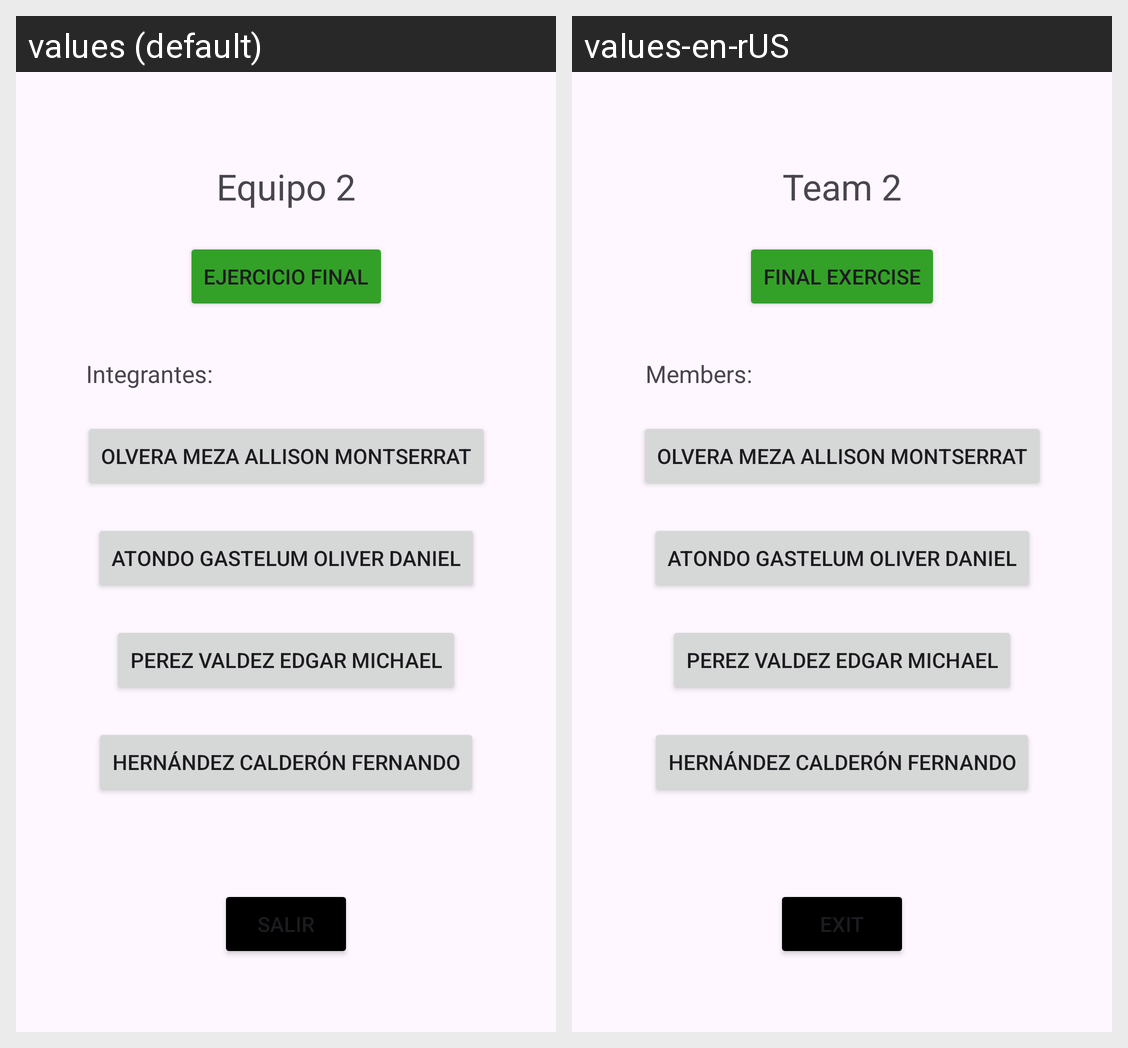

Translations of the strings shown on this Android screen, per locale in the grid:
Android screen res/layout/activity_home.xml rendered under 2 locales, left to right: values (default), values-en-rUS. Device: Nexus 5 (rendered at 1080×1920; each locale shown at half size, 540×960, under a caption strip naming it); theme Theme.Module4Eqp2.
Strings drawn on this screen, with the default value and each locale's value (text and hints the layout hard-codes, and strings that could not be matched under every locale, appear in the picture but are not listed):

title
  values: Equipo 2
  values-en-rUS: Team 2

equip
  values: Integrantes:
  values-en-rUS: Members:

member1
  values: Olvera Meza Allison Montserrat
  values-en-rUS: Olvera Meza Allison Montserrat

member2
  values: Atondo Gastelum Oliver Daniel
  values-en-rUS: Atondo Gastelum Oliver Daniel

member3
  values: Perez Valdez Edgar Michael
  values-en-rUS: Perez Valdez Edgar Michael

member4
  values: Hernández Calderón Fernando
  values-en-rUS: Hernández Calderón Fernando

btnFinalExercise
  values: Ejercicio final
  values-en-rUS: Final Exercise

btnExit
  values: Salir
  values-en-rUS: Exit
